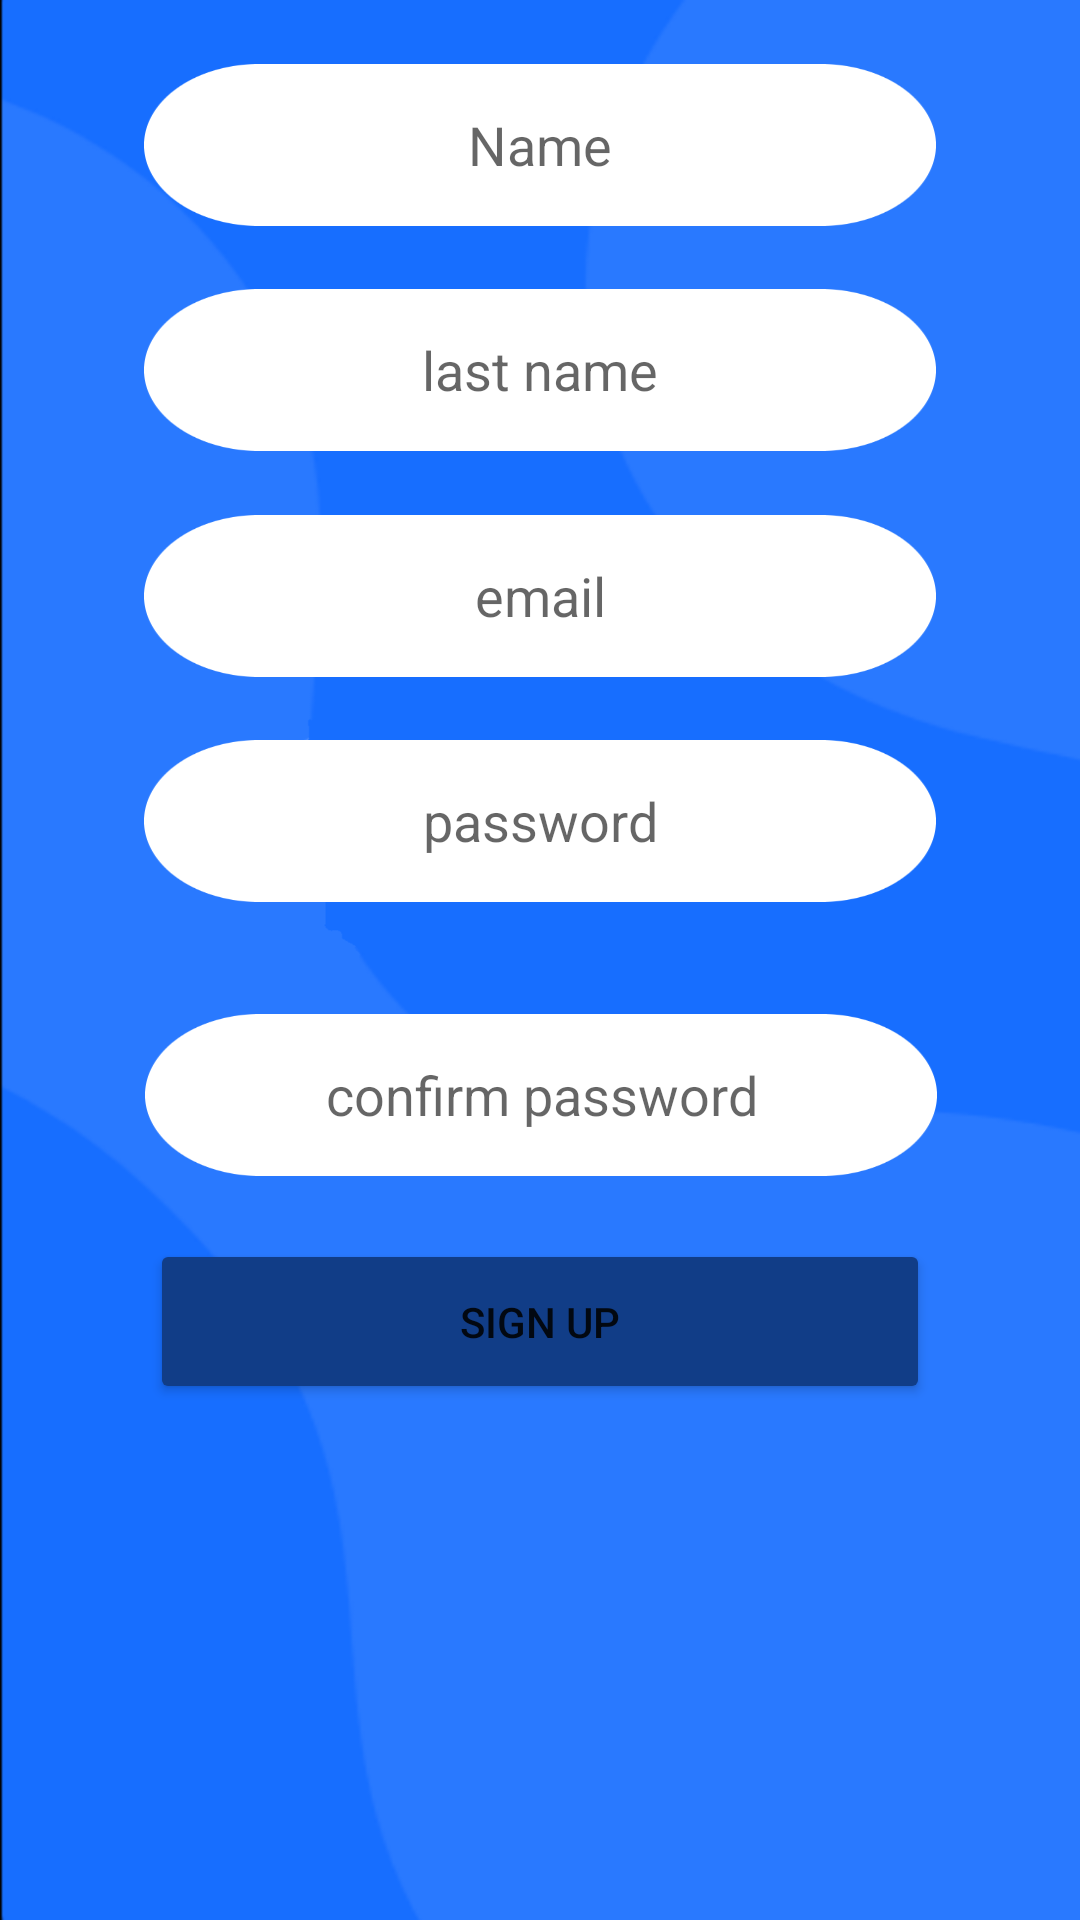

Layout XML and referenced resources for this Android screen:
<!-- AndroidManifest.xml: application theme Theme.Bscan -->
<!-- res/layout/activity_signupscreen.xml -->
<?xml version="1.0" encoding="utf-8"?>
<androidx.constraintlayout.widget.ConstraintLayout xmlns:android="http://schemas.android.com/apk/res/android"
    xmlns:app="http://schemas.android.com/apk/res-auto"
    xmlns:tools="http://schemas.android.com/tools"
    android:layout_width="match_parent"
    android:layout_height="match_parent"
    android:background="@drawable/pop"
    tools:context=".signupscreen">

    <Button
        android:id="@+id/button2"
        android:layout_width="260dp"
        android:layout_height="55dp"
        android:layout_marginBottom="172dp"
        android:backgroundTint="#113D87"
        android:text="sign up"
        app:layout_constraintBottom_toBottomOf="parent"
        app:layout_constraintEnd_toEndOf="parent"
        app:layout_constraintStart_toStartOf="parent" />

    <EditText
        android:id="@+id/editTextTextPersonName3"
        android:layout_width="264dp"
        android:layout_height="54dp"
        android:background="@drawable/qwqw"
        android:ems="10"
        android:hint="last name"
        android:inputType="textPersonName"
        android:textAlignment="center"
        app:layout_constraintBottom_toTopOf="@+id/editTextTextEmailAddress"
        app:layout_constraintEnd_toEndOf="parent"
        app:layout_constraintStart_toStartOf="parent"
        app:layout_constraintTop_toBottomOf="@+id/editTextTextPersonName2" />

    <EditText
        android:id="@+id/editTextTextEmailAddress"
        android:layout_width="264dp"
        android:layout_height="54dp"
        android:background="@drawable/qwqw"
        android:ems="10"
        android:hint="email"
        android:inputType="textEmailAddress"
        android:textAlignment="center"
        app:layout_constraintBottom_toTopOf="@+id/editTextTextPassword2"
        app:layout_constraintEnd_toEndOf="parent"
        app:layout_constraintStart_toStartOf="parent"
        app:layout_constraintTop_toBottomOf="@+id/editTextTextPersonName3" />

    <EditText
        android:id="@+id/editTextTextPassword2"
        android:layout_width="264dp"
        android:layout_height="54dp"
        android:background="@drawable/qwqw"
        android:ems="10"
        android:hint="password"
        android:inputType="textPassword"

        android:textAlignment="center"
        app:layout_constraintBottom_toTopOf="@+id/editTextTextPassword3"
        app:layout_constraintEnd_toEndOf="parent"
        app:layout_constraintStart_toStartOf="parent"
        app:layout_constraintTop_toBottomOf="@+id/editTextTextEmailAddress" />

    <EditText
        android:id="@+id/editTextTextPersonName2"
        android:layout_width="264dp"
        android:layout_height="54dp"

        android:background="@drawable/qwqw"
        android:ems="10"
        android:hint="Name"
        android:inputType="textPersonName"
        android:textAlignment="center"
        app:layout_constraintBottom_toTopOf="@+id/editTextTextPersonName3"
        app:layout_constraintEnd_toEndOf="parent"
        app:layout_constraintHorizontal_bias="0.5"
        app:layout_constraintStart_toStartOf="parent"
        app:layout_constraintTop_toTopOf="parent" />

    <EditText
        android:background="@drawable/qwqw"
        android:hint="confirm password"
        android:textAlignment="center"

        android:id="@+id/editTextTextPassword3"
        android:layout_width="264dp"
        android:layout_height="54dp"
        android:layout_marginTop="16dp"
        android:ems="10"
        android:inputType="textPassword"
        app:layout_constraintBottom_toTopOf="@+id/button2"
        app:layout_constraintEnd_toEndOf="parent"
        app:layout_constraintHorizontal_bias="0.503"
        app:layout_constraintStart_toStartOf="parent"
        app:layout_constraintTop_toBottomOf="@+id/editTextTextPassword2" />

    <ProgressBar
        android:id="@+id/progressBar2"
        style="?android:attr/progressBarStyle"
        android:layout_width="89dp"
        android:layout_height="84dp"
        android:visibility="gone"
        android:indeterminateTint="#176EFF"
        app:layout_constraintBottom_toBottomOf="parent"
        app:layout_constraintEnd_toEndOf="parent"
        app:layout_constraintStart_toStartOf="parent"
        app:layout_constraintTop_toTopOf="parent" />

</androidx.constraintlayout.widget.ConstraintLayout>
<!-- resources referenced by this layout -->
<resources>
  <!-- drawable pop: png bitmap (drawable-v24, 59647 bytes) -->
  <!-- drawable qwqw: png bitmap (drawable-v24, 5092 bytes) -->
  <style name="Theme.Bscan" parent="Theme.MaterialComponents.DayNight.DarkActionBar">
          
          <item name="colorPrimary">@color/purple_500</item>
          <item name="colorPrimaryVariant">@color/purple_700</item>
          <item name="colorOnPrimary">@color/white</item>
          
          <item name="colorSecondary">@color/teal_200</item>
          <item name="colorSecondaryVariant">@color/teal_700</item>
          <item name="colorOnSecondary">@color/black</item>
          
          <item name="android:statusBarColor" tools:targetApi="l">?attr/colorPrimaryVariant</item>
          
      </style>
  <color name="purple_500">#176EFF</color>
  <color name="purple_700">#FF3700B3</color>
  <color name="white">#FFFFFFFF</color>
  <color name="teal_200">#FF03DAC5</color>
  <color name="teal_700">#FF018786</color>
  <color name="black">#FF000000</color>
</resources>
